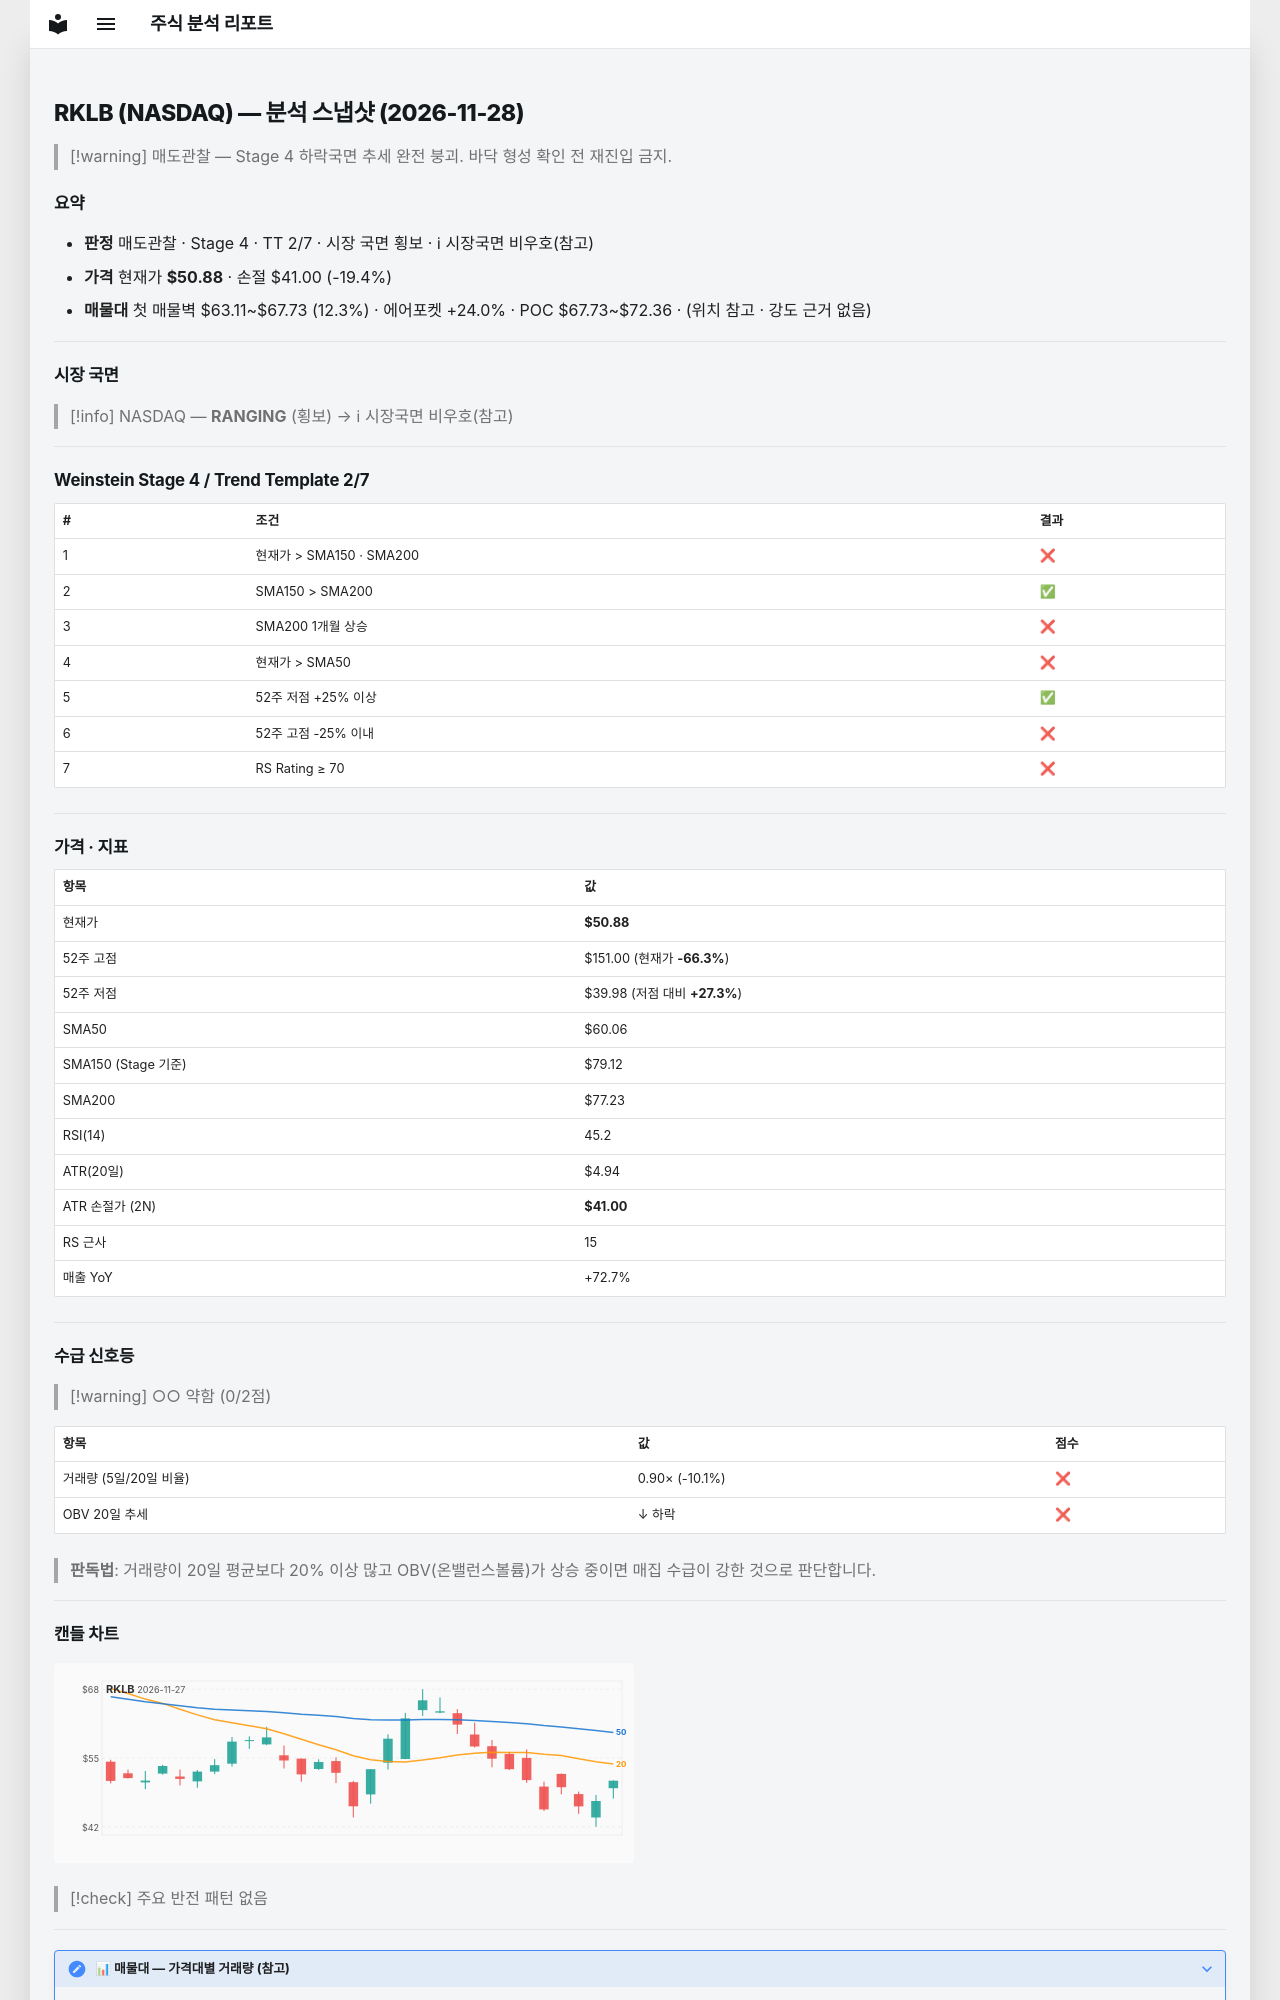

repository: soloandco/stock-reports · page: snapshots/RKLB-2026-11-28/index.html · generator: mkdocs

---
type: analysis-snapshot
title: RKLB 분석 스냅샷
ticker: RKLB
market: NASDAQ
created: 2026-11-28
updated: 2026-11-28
bar-date: 2026-11-27
verdict: 매도관찰
real-rr: 3.64
sma50-gap-pct: -15.3
weekly-position: 저항대아래
weekly-overhead-price: 86.83
weekly-overhead-pct: 70.7
stage: 4
trend-template-score: 2
tt-max: 7
ma-set: sma-50-150-200
price: 50.880001068115234
stop-price: 41.00319822330063
market-regime: RANGING
supply-demand-score: 0/2
supply-demand-label: 약함
status: tracking
tags:
  - stock-agent
  - watchlist
  - RKLB
  - analysis
related:
  - "[[analysis-template]]"
---

# RKLB (NASDAQ) — 분석 스냅샷 (2026-11-28)

> [!warning] 매도관찰 — Stage 4 하락국면
> 추세 완전 붕괴. 바닥 형성 확인 전 재진입 금지.

## 요약

- **판정** 매도관찰 · Stage 4 · TT 2/7 · 시장 국면 횡보 · ℹ 시장국면 비우호(참고)
- **가격** 현재가 **$50.88** · 손절 $41.00 (-19.4%)
- **매물대** 첫 매물벽 $63.11~$67.73 (12.3%) · 에어포켓 +24.0% · POC $67.73~$72.36 · (위치 참고 · 강도 근거 없음)

---

## 시장 국면

> [!info] NASDAQ — **RANGING** (횡보) → ℹ 시장국면 비우호(참고)

---

## Weinstein Stage 4 / Trend Template 2/7

| # | 조건 | 결과 |
|---|------|------|
| 1 | 현재가 > SMA150 · SMA200 | ❌ |
| 2 | SMA150 > SMA200 | ✅ |
| 3 | SMA200 1개월 상승 | ❌ |
| 4 | 현재가 > SMA50 | ❌ |
| 5 | 52주 저점 +25% 이상 | ✅ |
| 6 | 52주 고점 -25% 이내 | ❌ |
| 7 | RS Rating ≥ 70 | ❌ |

---

## 가격 · 지표

| 항목 | 값 |
|------|---|
| 현재가 | **$50.88** |
| 52주 고점 | $151.00 (현재가 **-66.3%**) |
| 52주 저점 | $39.98 (저점 대비 **+27.3%**) |
| SMA50 | $60.06 |
| SMA150 (Stage 기준) | $79.12 |
| SMA200 | $77.23 |
| RSI(14) | 45.2 |
| ATR(20일) | $4.94 |
| ATR 손절가 (2N) | **$41.00** |
| RS 근사 | 15 |
| 매출 YoY | +72.7% |

---
## 수급 신호등

> [!warning] ○○ 약함 (0/2점)

| 항목 | 값 | 점수 |
|------|------|------|
| 거래량 (5일/20일 비율) | 0.90× (-10.1%) | ❌ |
| OBV 20일 추세 | ↓ 하락 | ❌ |

> **판독법**: 거래량이 20일 평균보다 20% 이상 많고 OBV(온밸런스볼륨)가 상승 중이면 매집 수급이 강한 것으로 판단합니다.

---
